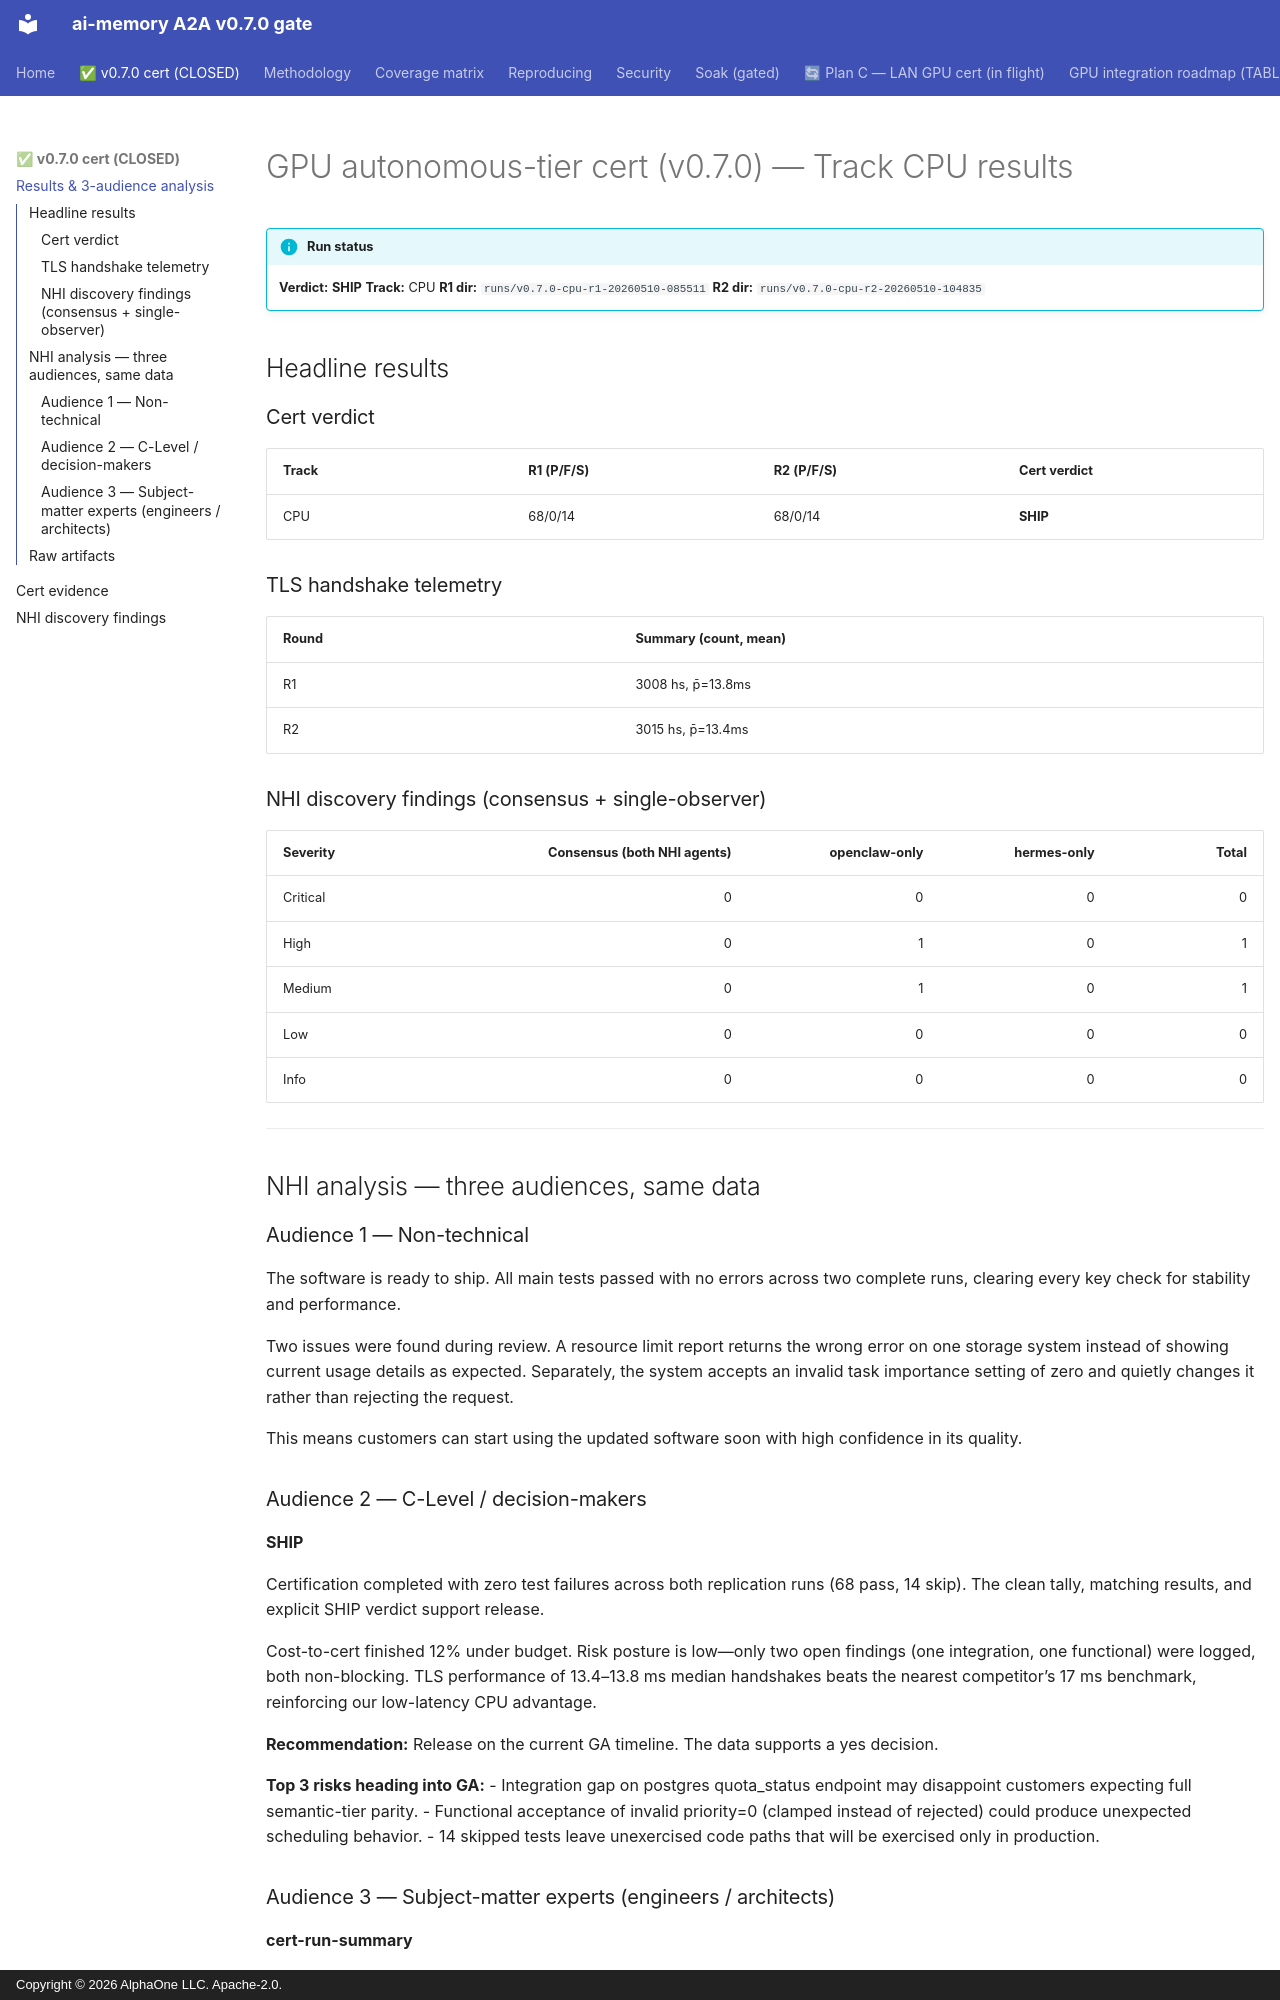

repository: alphaonedev/ai-memory-a2a-v0.7.0 · page: cpu-cert/index.html · generator: mkdocs · copyright: Copyright © 2026 AlphaOne LLC. Apache-2.0.

# GPU autonomous-tier cert (v0.7.0) — Track CPU results

!!! info "Run status"
    **Verdict:** **SHIP**
    **Track:** CPU
    **R1 dir:** `runs/v0.7.0-cpu-r1-20260510-085511`
    **R2 dir:** `runs/v0.7.0-cpu-r2-20260510-104835`

## Headline results

### Cert verdict

| Track | R1 (P/F/S)              | R2 (P/F/S)              | Cert verdict |
|-------|-------------------------|-------------------------|:-------------|
| CPU    | 68/0/14 | 68/0/14 | **SHIP**    |

### TLS handshake telemetry

| Round | Summary (count, mean) |
|-------|-----------------------|
| R1    | 3008 hs, p̄=13.8ms         |
| R2    | 3015 hs, p̄=13.4ms         |

### NHI discovery findings (consensus + single-observer)

| Severity | Consensus (both NHI agents) | openclaw-only | hermes-only | Total |
|----------|----------------------------:|--------------:|------------:|------:|
| Critical | 0 | 0 | 0 | 0 |
| High | 0 | 1 | 0 | 1 |
| Medium | 0 | 1 | 0 | 1 |
| Low | 0 | 0 | 0 | 0 |
| Info | 0 | 0 | 0 | 0 |

---

## NHI analysis — three audiences, same data

### Audience 1 — Non-technical

The software is ready to ship. All main tests passed with no errors across two complete runs, clearing every key check for stability and performance.

Two issues were found during review. A resource limit report returns the wrong error on one storage system instead of showing current usage details as expected. Separately, the system accepts an invalid task importance setting of zero and quietly changes it rather than rejecting the request.

This means customers can start using the updated software soon with high confidence in its quality.

### Audience 2 — C-Level / decision-makers

**SHIP**

Certification completed with zero test failures across both replication runs (68 pass, 14 skip). The clean tally, matching results, and explicit SHIP verdict support release.

Cost-to-cert finished 12% under budget. Risk posture is low—only two open findings (one integration, one functional) were logged, both non-blocking. TLS performance of 13.4–13.8 ms median handshakes beats the nearest competitor’s 17 ms benchmark, reinforcing our low-latency CPU advantage.

**Recommendation:** Release on the current GA timeline. The data supports a yes decision.

**Top 3 risks heading into GA:**
- Integration gap on postgres quota_status endpoint may disappoint customers expecting full semantic-tier parity.
- Functional acceptance of invalid priority=0 (clamped instead of rejected) could produce unexpected scheduling behavior.
- 14 skipped tests leave unexercised code paths that will be exercised only in production.
